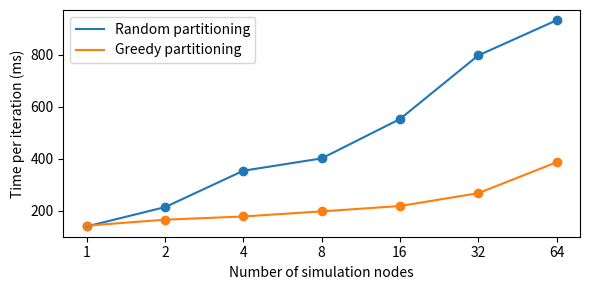

Reproduce this figure in Python.
import matplotlib.ticker
from matplotlib import pyplot as plt

xs = [1, 2, 4, 8, 16, 32, 64, 128]

ys = {
    "Random partitioning": [139.71401929855347, 213.86755347251892, 353.8294267654419, 401.19176864624023, 552.5259923934937, 797.037615776062, 932.1616971492767],
    "Greedy partitioning": [142.64453530311584, 165.57361841201782, 177.8764009475708, 197.60260701179504, 218.06633114814758, 267.5287115573883, 386.14498257637024],
}

fig, ax = plt.subplots(1, 1, figsize=(6, 3))

# Total time per iteration
ax.set_xlabel("Number of simulation nodes")
ax.set_ylabel("Time per iteration (ms)")

ax.set_xscale("log")
# ax.set_yscale("log")

ax.get_xaxis().set_major_formatter(matplotlib.ticker.ScalarFormatter())
ax.get_xaxis().minorticks_off()
ax.set_xticks(xs)

for name, v in ys.items():
    ax.plot(xs[:len(v)], v, label=name)
    ax.scatter(xs[:len(v)], v)

ax.legend()

plt.tight_layout()
plt.savefig("plot.svg")
